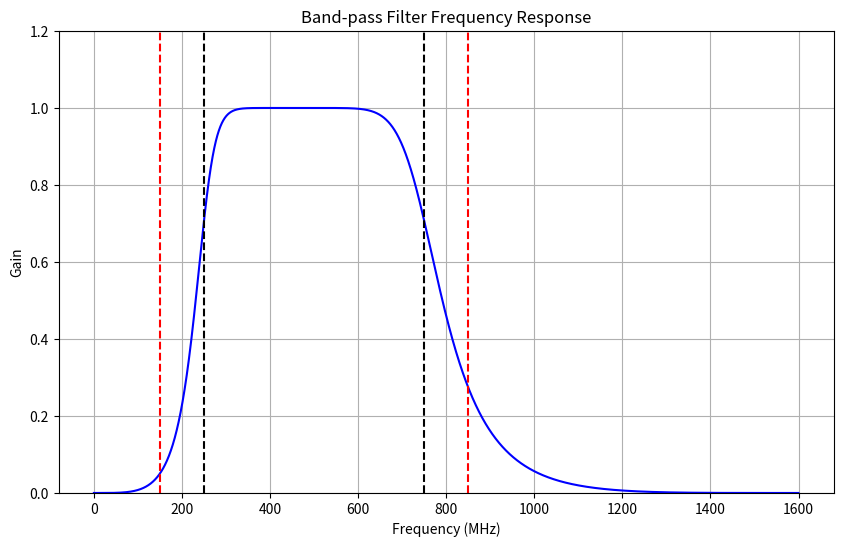

Reproduce this figure in Python.
import numpy as np
from scipy import signal
import matplotlib.pyplot as plt

# Filter specifications
lowcut = 250e6
highcut = 750e6
sample_interval = 0.3125e-9  # Sample interval
fs = 1/sample_interval  # Sampling frequency

# Design the Butterworth band-pass filter
order = 4
nyquist = 0.5 * fs
low = lowcut / nyquist
high = highcut / nyquist

b, a = signal.butter(order, [low, high], btype='band')

# Frequency response
w, h = signal.freqz(b, a, worN=8000)
frequencies = (w / np.pi) * nyquist

# Plot the frequency response
plt.figure(figsize=(10, 6))
plt.plot(frequencies / 1e6, abs(h), 'b')
plt.title('Band-pass Filter Frequency Response')
plt.xlabel('Frequency (MHz)')
plt.ylabel('Gain')
plt.axvline(lowcut / 1e6, color='k', linestyle='--')
plt.axvline(highcut / 1e6, color='k', linestyle='--')
plt.axvline(150, color='r', linestyle='--')
plt.axvline(850, color='r', linestyle='--')
plt.ylim(0, 1.2)
plt.grid()
plt.show()
